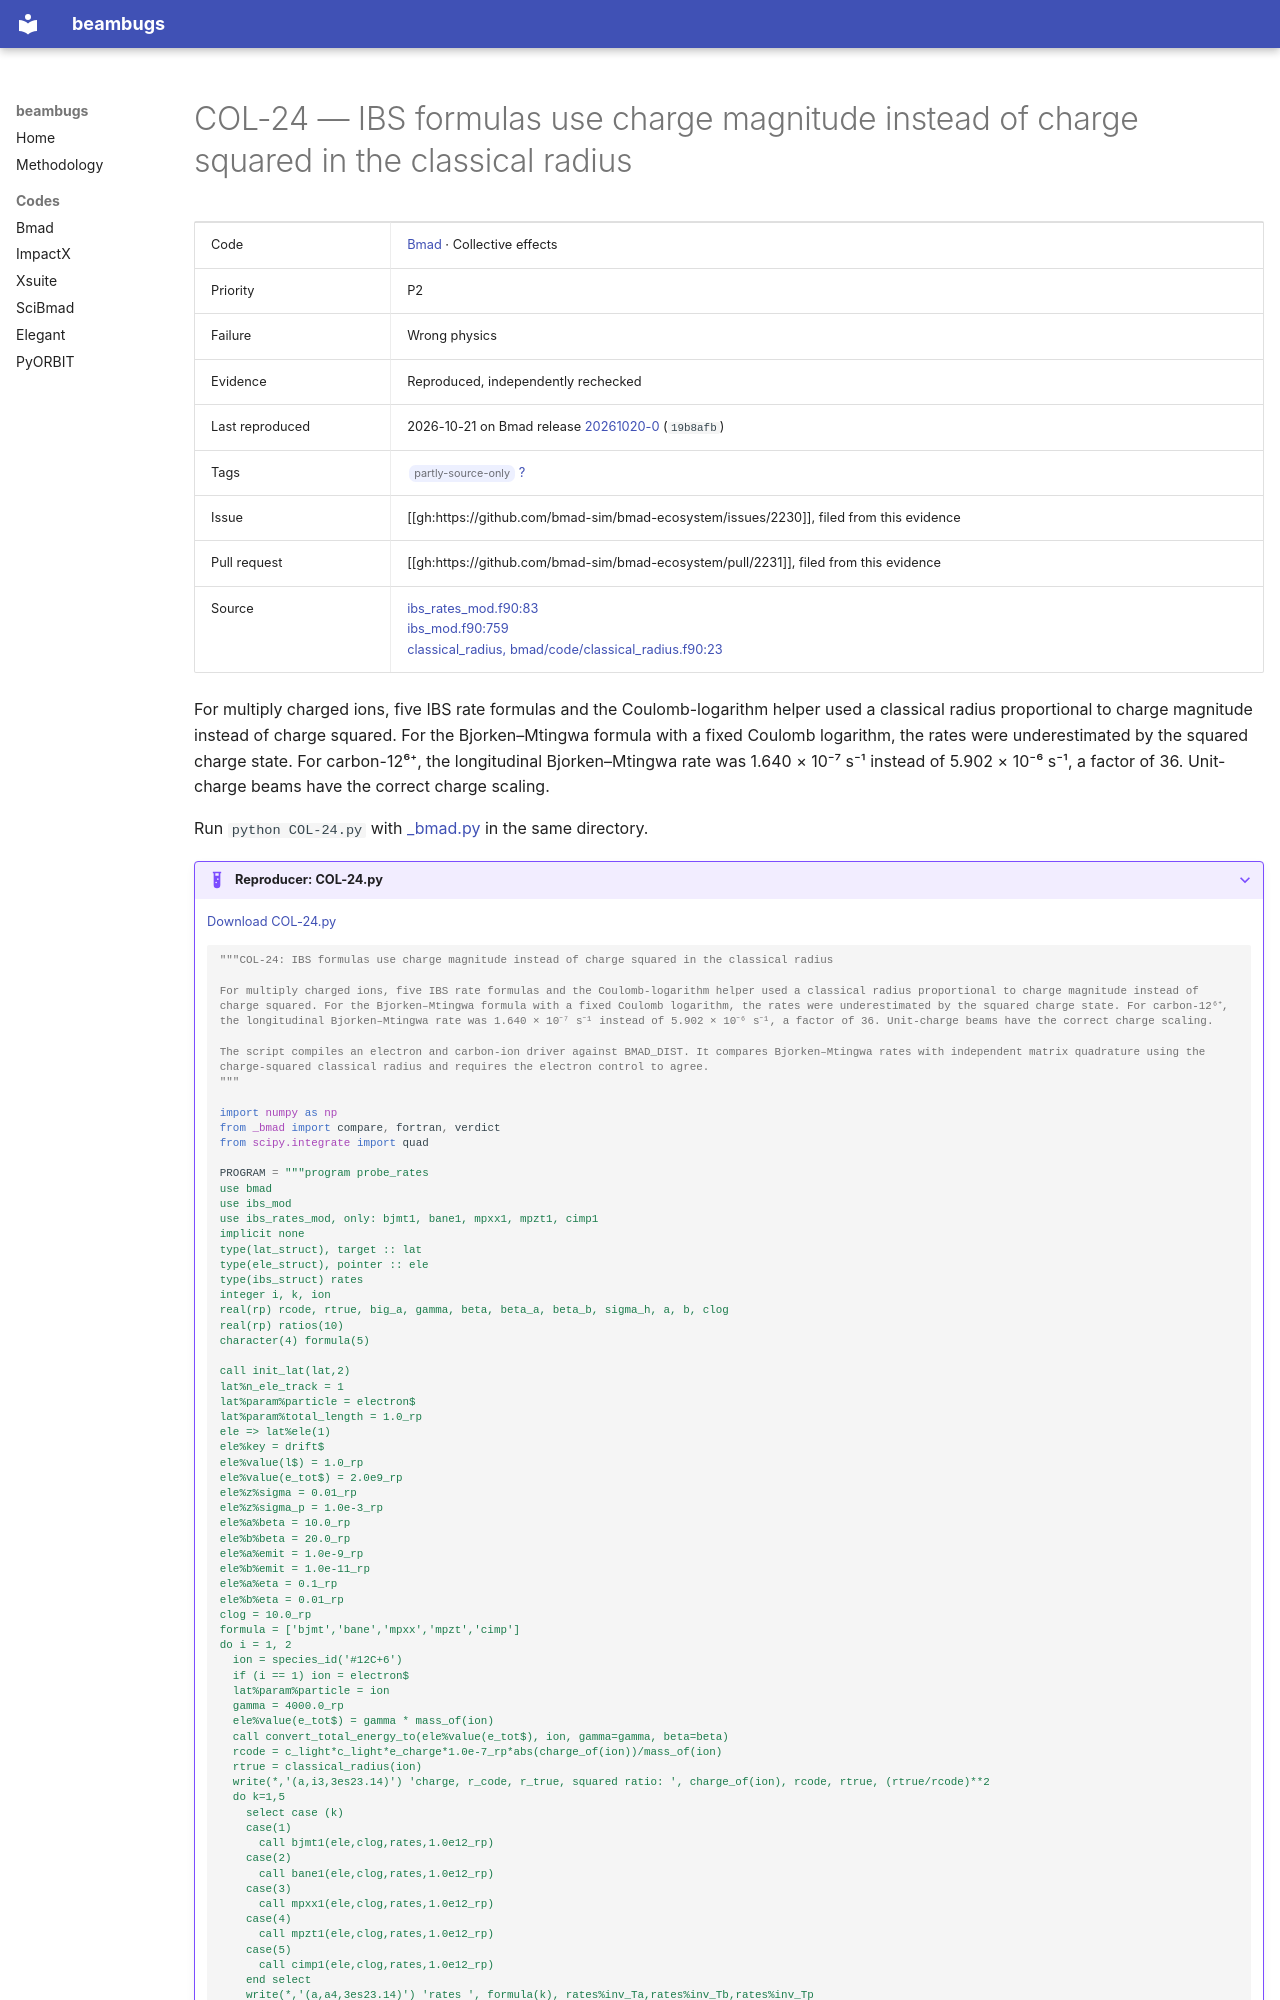

repository: nikitakuklev/beambugs · page: bmad/COL-24/index.html · generator: mkdocs

---
title: "COL-24: IBS formulas use charge magnitude instead of charge squared in the classical radius"
hide:
  - toc
---

# COL-24 — IBS formulas use charge magnitude instead of charge squared in the classical radius

| | |
|---|---|
| Code | [Bmad](../index.md) · Collective effects |
| Priority | P2 |
| Failure | Wrong physics |
| Evidence | Reproduced, independently rechecked |
| Last reproduced | 2026-10-21 on Bmad release [20261020-0](https://github.com/bmad-sim/bmad-ecosystem/tree/20261020-0) (`19b8afb`) |
| Tags | <span class="bb-tag">partly-source-only</span> [?](../../methodology.md#tags) |
| Issue | [[gh:https://github.com/bmad-sim/bmad-ecosystem/issues/2230]], filed from this evidence |
| Pull request | [[gh:https://github.com/bmad-sim/bmad-ecosystem/pull/2231]], filed from this evidence |
| Source | [ibs_rates_mod.f90:83](https://github.com/bmad-sim/bmad-ecosystem/blob/19b8afb46a400d12a53a92d616e02359b3b2b71f/bmad/multiparticle/ibs_rates_mod.f90#L83)<br>[ibs_mod.f90:759](https://github.com/bmad-sim/bmad-ecosystem/blob/19b8afb46a400d12a53a92d616e02359b3b2b71f/bmad/multiparticle/ibs_mod.f90#L759)<br>[classical_radius, bmad/code/classical_radius.f90:23](https://github.com/bmad-sim/bmad-ecosystem/blob/c4c629fc9071d3a56cb1ba5bc714baba65e9c5d3/bmad/code/classical_radius.f90#L23) |

For multiply charged ions, five IBS rate formulas and the Coulomb-logarithm helper used a classical radius proportional to charge magnitude instead of charge squared. For the Bjorken–Mtingwa formula with a fixed Coulomb logarithm, the rates were underestimated by the squared charge state. For carbon-12⁶⁺, the longitudinal Bjorken–Mtingwa rate was 1.640 × 10⁻⁷ s⁻¹ instead of 5.902 × 10⁻⁶ s⁻¹, a factor of 36. Unit-charge beams have the correct charge scaling.

Run `python COL-24.py` with [_bmad.py](../helpers/_bmad.py) in the same directory.

??? example "Reproducer: COL-24.py"

    [Download COL-24.py](COL-24.py)

    ```python
    """COL-24: IBS formulas use charge magnitude instead of charge squared in the classical radius

    For multiply charged ions, five IBS rate formulas and the Coulomb-logarithm helper used a classical radius proportional to charge magnitude instead of charge squared. For the Bjorken–Mtingwa formula with a fixed Coulomb logarithm, the rates were underestimated by the squared charge state. For carbon-12⁶⁺, the longitudinal Bjorken–Mtingwa rate was 1.640 × 10⁻⁷ s⁻¹ instead of 5.902 × 10⁻⁶ s⁻¹, a factor of 36. Unit-charge beams have the correct charge scaling.

    The script compiles an electron and carbon-ion driver against BMAD_DIST. It compares Bjorken–Mtingwa rates with independent matrix quadrature using the charge-squared classical radius and requires the electron control to agree.
    """

    import numpy as np
    from _bmad import compare, fortran, verdict
    from scipy.integrate import quad

    PROGRAM = """program probe_rates
    use bmad
    use ibs_mod
    use ibs_rates_mod, only: bjmt1, bane1, mpxx1, mpzt1, cimp1
    implicit none
    type(lat_struct), target :: lat
    type(ele_struct), pointer :: ele
    type(ibs_struct) rates
    integer i, k, ion
    real(rp) rcode, rtrue, big_a, gamma, beta, beta_a, beta_b, sigma_h, a, b, clog
    real(rp) ratios(10)
    character(4) formula(5)
